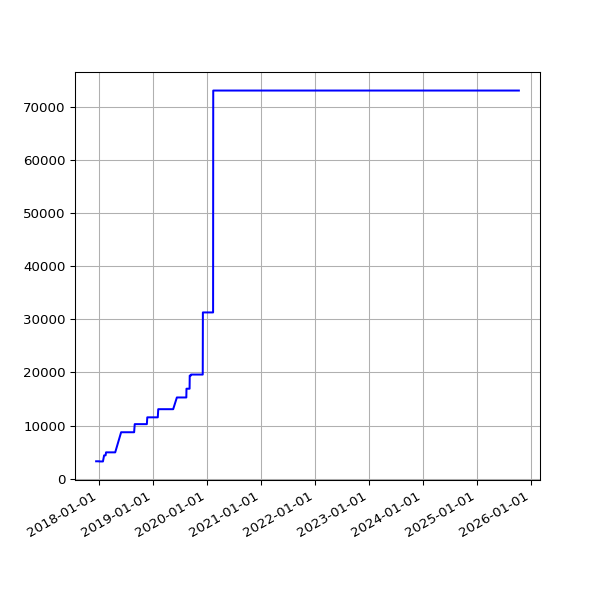

The data file committed next to this chart (first rows):
date, value
2017-12-14 07:08:22 +0000, 3259
2017-12-15 07:44:19 +0000, 3259
2017-12-19 06:16:37 +0000, 3259
2017-12-20 07:01:42 +0000, 3259
2017-12-21 07:02:28 +0000, 3259
2017-12-22 07:24:04 +0000, 3259
2017-12-23 07:29:24 +0000, 3259
2017-12-24 07:16:53 +0000, 3259
2017-12-25 07:14:22 +0000, 3259
2017-12-26 07:32:02 +0000, 3259
2017-12-27 07:41:21 +0000, 3259
2017-12-28 07:42:44 +0000, 3259
2017-12-30 06:27:35 +0000, 3259
2017-12-31 06:32:37 +0000, 3259
2018-01-03 06:31:35 +0000, 3259
2018-01-04 07:02:46 +0000, 3227
2018-01-06 08:01:49 +0000, 3227
2018-01-11 06:13:35 +0000, 3227
2018-01-12 06:28:21 +0000, 3227
2018-01-13 07:12:13 +0000, 3227
2018-01-15 06:43:57 +0000, 3227
2018-01-16 08:42:18 +0000, 3227
2018-01-19 06:26:40 +0000, 3227
2018-01-23 06:21:37 +0000, 3227
2018-01-24 06:43:14 +0000, 3227
2018-01-25 06:52:15 +0000, 3227
2018-01-26 07:27:50 +0000, 3227
2018-01-28 07:03:24 +0000, 3227
2018-01-29 07:28:53 +0000, 3227
2018-02-06 05:29:04 +0000, 4376
2018-02-16 05:14:58 +0000, 4376
2018-02-19 05:19:21 +0000, 4943
2018-02-25 05:15:56 +0000, 4943
2018-03-01 05:27:36 +0000, 4943
2018-03-04 05:26:08 +0000, 4943
2018-03-07 05:42:31 +0000, 4943
2018-03-10 05:38:57 +0000, 4943
2018-03-22 05:24:43 +0000, 4943
2018-03-25 06:19:36 +0100, 4943
2018-04-01 05:34:15 +0100, 4943
2018-04-04 05:34:29 +0100, 4943
2018-04-07 05:49:30 +0100, 4943
2018-04-22 05:15:17 +0100, 4943
2018-06-01 05:44:15 +0100, 8733
2018-06-04 05:24:39 +0100, 8733
2018-06-07 06:06:31 +0100, 8733
2018-06-25 05:53:05 +0100, 8733
2018-07-10 06:31:48 +0100, 8733
2018-07-16 06:27:33 +0100, 8733
2018-07-22 06:28:04 +0100, 8733
2018-07-25 06:33:35 +0100, 8733
2018-07-28 06:42:39 +0100, 8733
2018-08-01 06:05:11 +0100, 8733
2018-08-04 05:47:50 +0100, 8733
2018-08-07 06:16:22 +0100, 8733
2018-08-10 06:44:44 +0100, 8733
2018-08-13 06:18:24 +0100, 8733
2018-08-16 06:36:33 +0100, 8733
2018-08-19 06:01:25 +0100, 8733
2018-08-22 06:51:37 +0100, 8733
... 1,867 more rows
